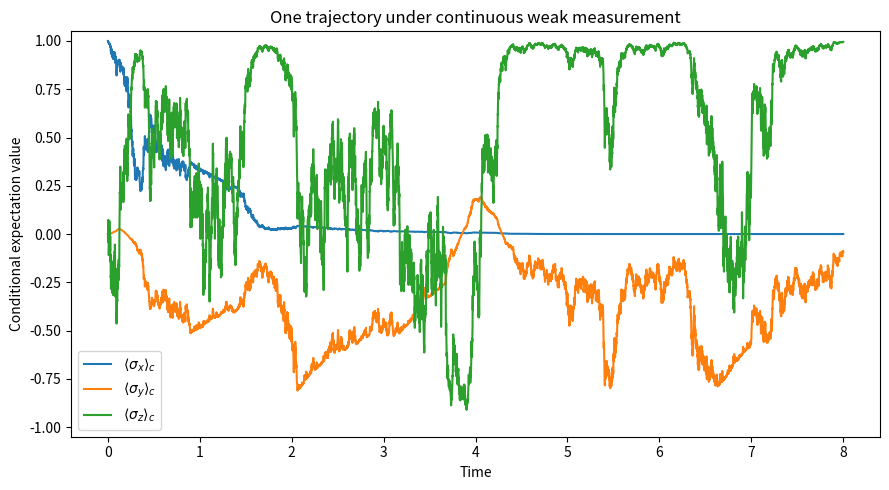
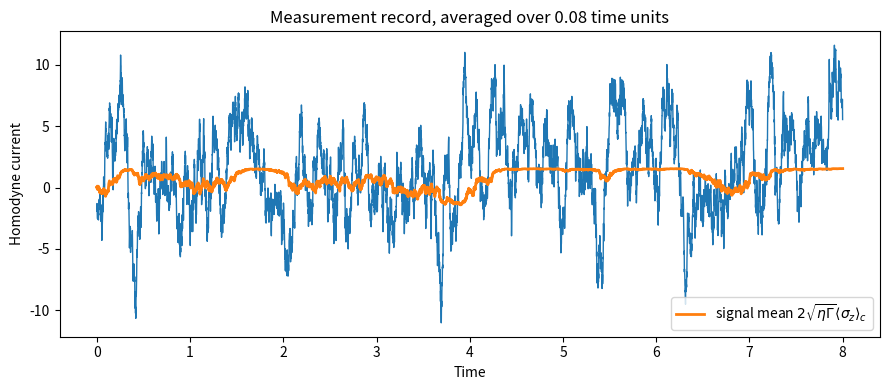
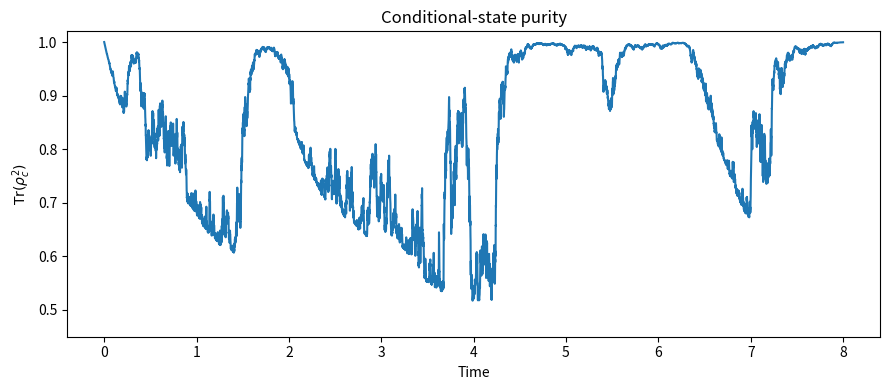

These figures' Python source, in order:
#!/usr/bin/env python3
"""Simulate a continuously monitored qubit with a Rouchon update."""

from __future__ import annotations

import os

os.environ.setdefault("MPLCONFIGDIR", "/tmp/qfi-matplotlib")

import matplotlib

matplotlib.use("Agg")
import matplotlib.pyplot as plt
import numpy as np


I2 = np.eye(2, dtype=complex)
SX = np.array([[0, 1], [1, 0]], dtype=complex)
SY = np.array([[0, -1j], [1j, 0]], dtype=complex)
SZ = np.array([[1, 0], [0, -1]], dtype=complex)


def expect(operator: np.ndarray, state: np.ndarray) -> float:
    """Return the real expectation value of an operator."""
    return float(np.real(np.trace(operator @ state)))


def simulate_trajectory(
    total_time: float = 8.0,
    time_step: float = 1e-3,
    measurement_rate: float = 1.0,
    efficiency: float = 0.6,
    rabi_frequency: float = 1.2,
    seed: int | None = 4,
    initial_state: np.ndarray | None = None,
) -> dict[str, np.ndarray | float]:
    r"""Simulate one conditional trajectory under homodyne measurement.

    The convention is

        c = sqrt(measurement_rate) sigma_z,
        H = (rabi_frequency / 2) sigma_x,

        d rho = -i[H, rho]dt + D[c]rho dt
                + sqrt(efficiency) H[c]rho dW,

        dY = 2 sqrt(efficiency * measurement_rate)
             <sigma_z> dt + dW.

    The discrete Rouchon-type update preserves positivity. The weak-step
    condition requires ``measurement_rate * time_step << 1``.
    """
    if total_time <= 0.0 or time_step <= 0.0:
        raise ValueError("total_time and time_step must be positive")
    if measurement_rate <= 0.0:
        raise ValueError("measurement_rate must be positive")
    if not 0.0 <= efficiency <= 1.0:
        raise ValueError("efficiency must lie in [0, 1]")

    rng = np.random.default_rng(seed)
    step_count = int(round(total_time / time_step))
    times = np.arange(step_count + 1) * time_step

    if initial_state is None:
        ket = np.array([1.0, 1.0], dtype=complex) / np.sqrt(2.0)
        state = np.outer(ket, ket.conj())
    else:
        state = np.array(initial_state, dtype=complex)
        if state.shape != (2, 2):
            raise ValueError("initial_state must be a 2x2 density matrix")

    hamiltonian = 0.5 * rabi_frequency * SX
    collapse = np.sqrt(measurement_rate) * SZ
    collapse_dagger_collapse = collapse.conj().T @ collapse

    x = np.empty(step_count + 1)
    y = np.empty(step_count + 1)
    z = np.empty(step_count + 1)
    purity = np.empty(step_count + 1)
    current = np.empty(step_count)
    measurement_increments = np.empty(step_count)

    x[0], y[0], z[0] = (
        expect(SX, state),
        expect(SY, state),
        expect(SZ, state),
    )
    purity[0] = float(np.real(np.trace(state @ state)))

    for index in range(step_count):
        mean_signal = np.sqrt(efficiency) * expect(
            collapse + collapse.conj().T, state
        )
        wiener_increment = np.sqrt(time_step) * rng.normal()
        measurement_increment = mean_signal * time_step + wiener_increment

        update = (
            I2
            - (1j * hamiltonian + 0.5 * collapse_dagger_collapse)
            * time_step
            + np.sqrt(efficiency) * collapse * measurement_increment
        )
        unnormalized_state = update @ state @ update.conj().T
        unnormalized_state += (
            (1.0 - efficiency)
            * (collapse @ state @ collapse.conj().T)
            * time_step
        )
        state = unnormalized_state / np.trace(unnormalized_state)
        state = 0.5 * (state + state.conj().T)

        measurement_increments[index] = measurement_increment
        current[index] = measurement_increment / time_step
        x[index + 1], y[index + 1], z[index + 1] = (
            expect(SX, state),
            expect(SY, state),
            expect(SZ, state),
        )
        purity[index + 1] = float(np.real(np.trace(state @ state)))

    return {
        "time": times,
        "x": x,
        "y": y,
        "z": z,
        "purity": purity,
        "current": current,
        "measurement_increments": measurement_increments,
        "time_step": time_step,
    }


def main() -> None:
    total_time = 8.0
    time_step = 1e-3
    measurement_rate = 1.0
    efficiency = 0.6
    rabi_frequency = 1.2
    trajectory = simulate_trajectory(
        total_time=total_time,
        time_step=time_step,
        measurement_rate=measurement_rate,
        efficiency=efficiency,
        rabi_frequency=rabi_frequency,
    )

    times = np.asarray(trajectory["time"])
    z = np.asarray(trajectory["z"])

    plt.figure(figsize=(9, 5))
    plt.plot(times, trajectory["x"], label=r"$\langle \sigma_x\rangle_c$")
    plt.plot(times, trajectory["y"], label=r"$\langle \sigma_y\rangle_c$")
    plt.plot(times, z, label=r"$\langle \sigma_z\rangle_c$")
    plt.xlabel("Time")
    plt.ylabel("Conditional expectation value")
    plt.title("One trajectory under continuous weak measurement")
    plt.ylim(-1.05, 1.05)
    plt.legend()
    plt.tight_layout()
    plt.savefig("continuous_weak_measurement_trajectory.png", dpi=180)
    plt.close()

    smoothing_time = 0.08
    window = max(1, int(smoothing_time / time_step))
    smoothed_current = np.convolve(
        trajectory["current"], np.ones(window) / window, mode="same"
    )
    plt.figure(figsize=(9, 4))
    plt.plot(times[:-1], smoothed_current, linewidth=1)
    plt.plot(
        times,
        2.0 * np.sqrt(efficiency * measurement_rate) * z,
        linewidth=2,
        label=r"signal mean $2\sqrt{\eta\Gamma}\langle\sigma_z\rangle_c$",
    )
    plt.xlabel("Time")
    plt.ylabel("Homodyne current")
    plt.title(f"Measurement record, averaged over {smoothing_time:g} time units")
    plt.legend()
    plt.tight_layout()
    plt.savefig("continuous_weak_measurement_record.png", dpi=180)
    plt.close()

    plt.figure(figsize=(9, 4))
    plt.plot(times, trajectory["purity"])
    plt.xlabel("Time")
    plt.ylabel(r"$\mathrm{Tr}(\rho_c^2)$")
    plt.title("Conditional-state purity")
    plt.ylim(0.45, 1.02)
    plt.tight_layout()
    plt.savefig("continuous_weak_measurement_purity.png", dpi=180)
    plt.close()

    print(f"measurement_rate * time_step = {measurement_rate * time_step:.3e}")
    print("Saved continuous weak-measurement trajectory, record, and purity plots")


if __name__ == "__main__":
    main()
